Photos from the image-classification dataset "gtos-mobile" in the GitHub repository faisu07/gtos-mobile. Its 31 classes are: painting, aluminum, asphalt, brick, cement, cloth, dry leaf, glass, grass, large limestone, leaf, metal cover, moss, paint cover, painting turf, paper, pebble, plastic, plastic cover, root, sand, sandpaper, shale, small limestone, soil, steel, stone asphalt, stone brick, stone cement, turf, wood chips.

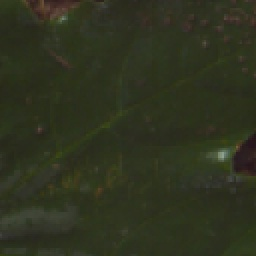
Label: leaf

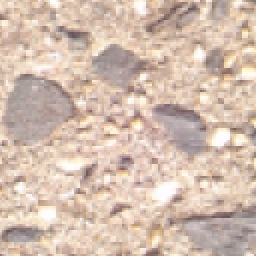
Label: stone cement

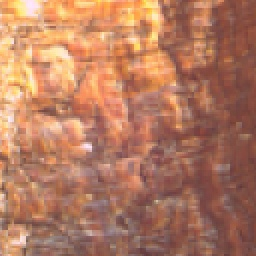
Label: root

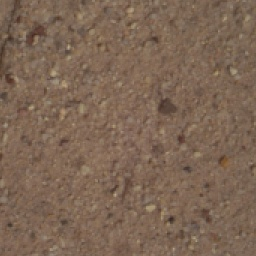
Label: sand

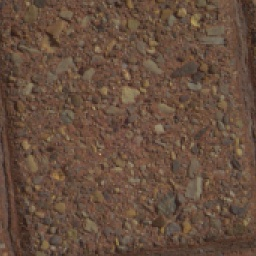
Label: stone brick

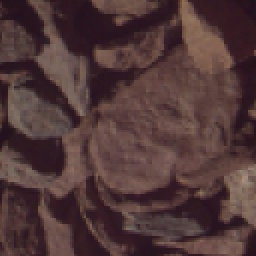
Label: shale
